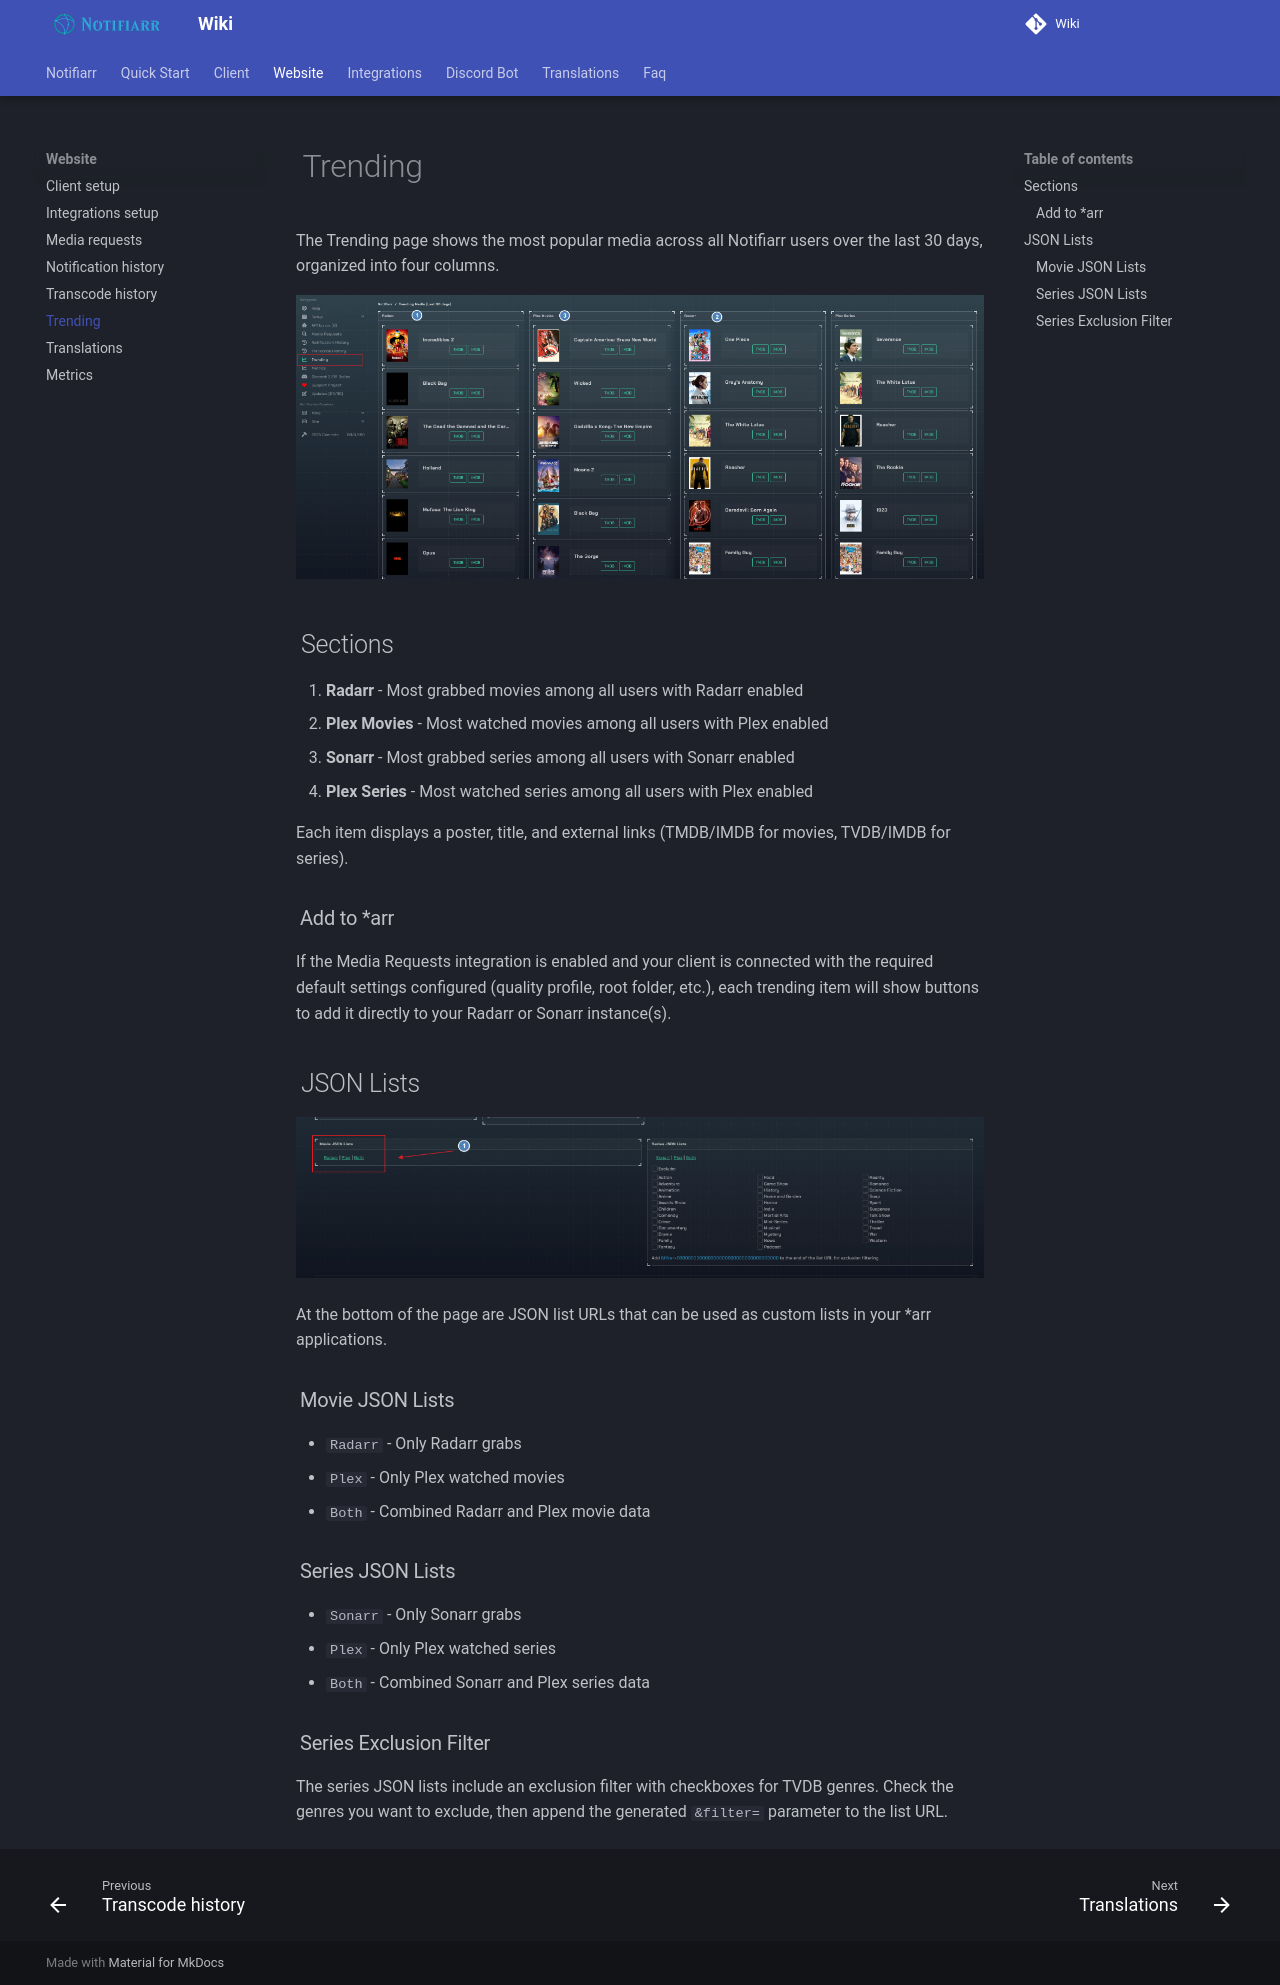

repository: Notifiarr/mkdocs-wiki · page: pages/website/trending/index.html · generator: mkdocs

# Trending

The Trending page shows the most popular media across all Notifiarr users over the last 30 days, organized into four columns.

![trending-1.png](../../assets/screenshots/website/trending-1.png)

## Sections

1. **Radarr** - Most grabbed movies among all users with Radarr enabled
1. **Plex Movies** - Most watched movies among all users with Plex enabled
1. **Sonarr** - Most grabbed series among all users with Sonarr enabled
1. **Plex Series** - Most watched series among all users with Plex enabled

Each item displays a poster, title, and external links (TMDB/IMDB for movies, TVDB/IMDB for series).

### Add to *arr

If the Media Requests integration is enabled and your client is connected with the required default settings configured (quality profile, root folder, etc.), each trending item will show buttons to add it directly to your Radarr or Sonarr instance(s).

## JSON Lists

![trending-2.png](../../assets/screenshots/website/trending-2.png)

At the bottom of the page are JSON list URLs that can be used as custom lists in your *arr applications.

### Movie JSON Lists

- `Radarr` - Only Radarr grabs
- `Plex` - Only Plex watched movies
- `Both` - Combined Radarr and Plex movie data

### Series JSON Lists

- `Sonarr` - Only Sonarr grabs
- `Plex` - Only Plex watched series
- `Both` - Combined Sonarr and Plex series data

### Series Exclusion Filter

The series JSON lists include an exclusion filter with checkboxes for TVDB genres. Check the genres you want to exclude, then append the generated `&filter=` parameter to the list URL.
